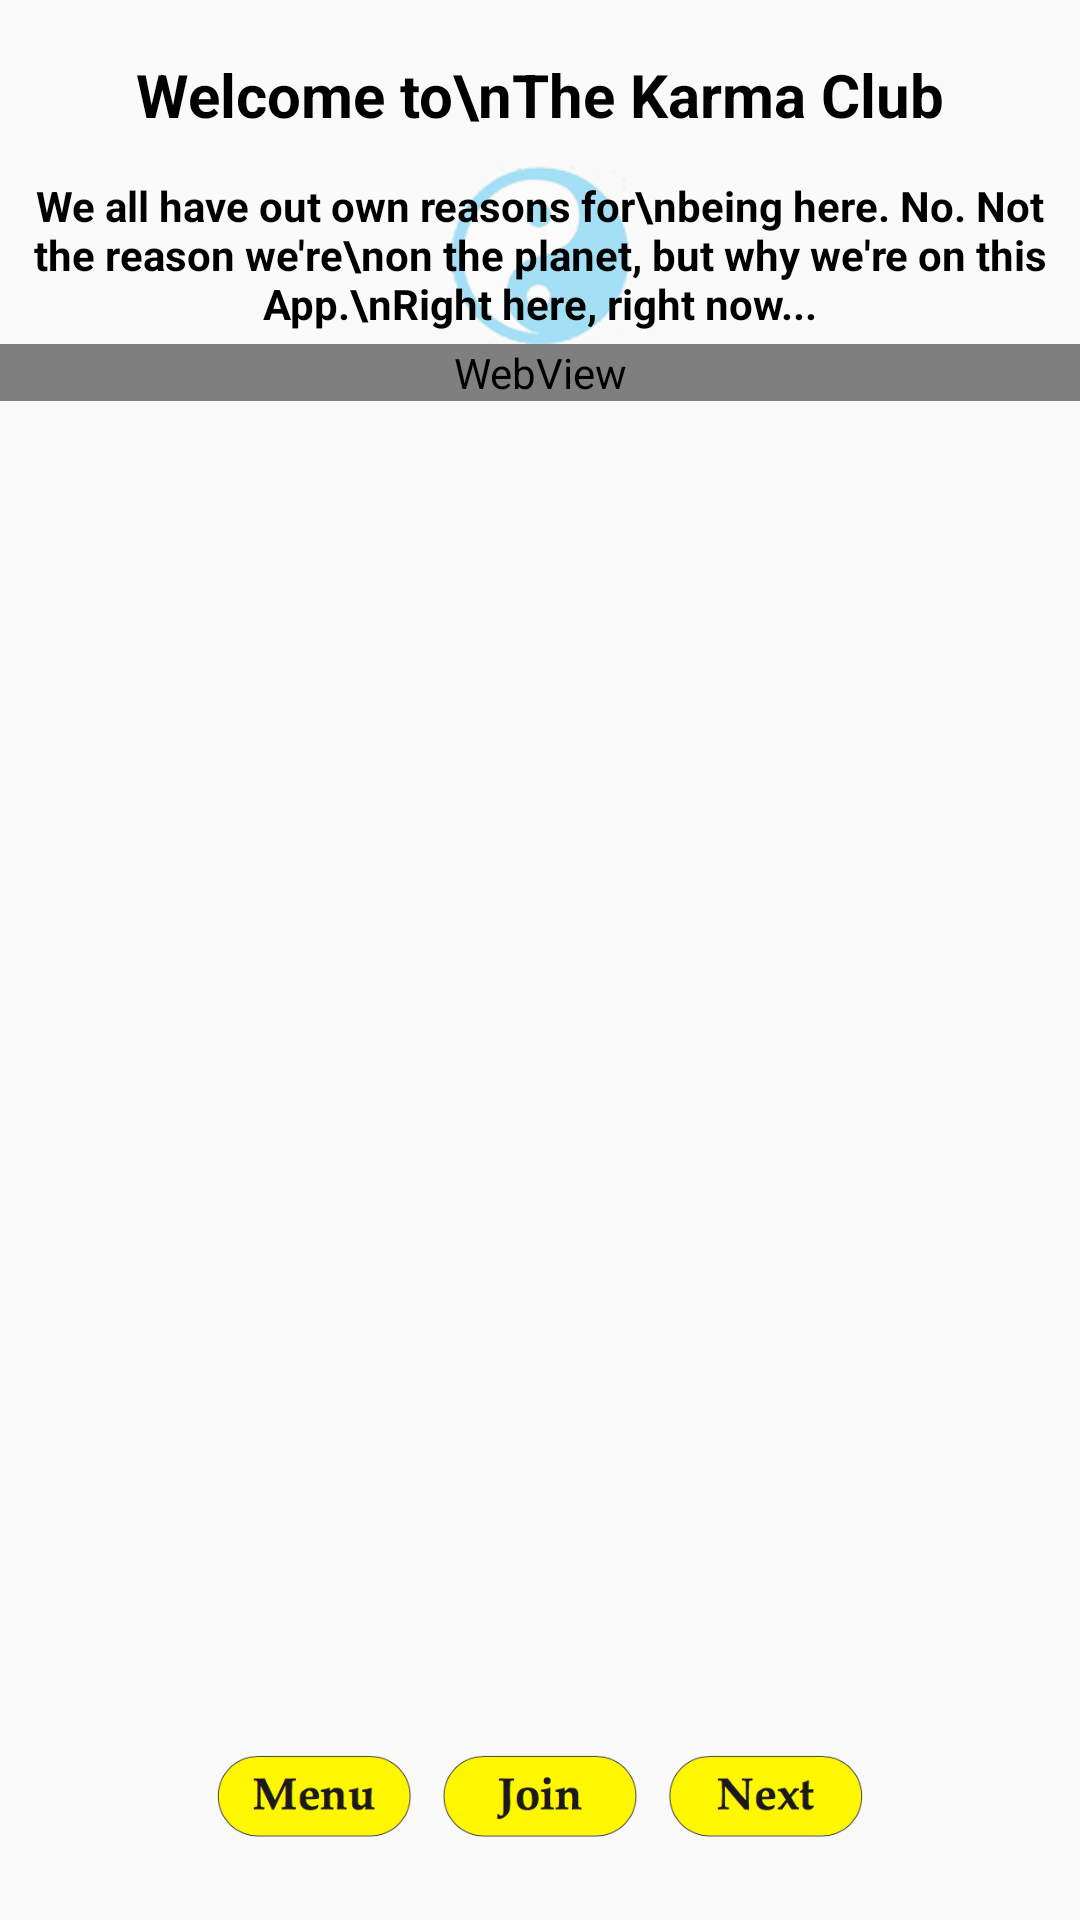

Write the Android layout XML for this screen, with the resource values it uses.
<!-- AndroidManifest.xml: application theme AppTheme -->
<!-- res/layout/activity_karma_page.xml -->
<?xml version="1.0" encoding="utf-8"?>
<RelativeLayout xmlns:android="http://schemas.android.com/apk/res/android"
    xmlns:app="http://schemas.android.com/apk/res-auto"
    android:layout_width="fill_parent"
    android:layout_height="fill_parent"
    android:layout_margin="0dp"
    android:clickable="true">

    <RelativeLayout
        android:layout_width="match_parent"
        android:layout_height="match_parent"
        android:layout_marginTop="18dp">

        <TextView
            android:id="@+id/textView3"
            android:layout_width="match_parent"
            android:layout_height="wrap_content"
            android:layout_alignParentLeft="true"
            android:layout_alignParentStart="true"
            android:layout_alignParentTop="true"
            android:text="Welcome to\nThe Karma Club"
            android:textAlignment="center"
            android:textColor="@android:color/background_dark"
            android:textSize="20sp"
            android:textStyle="bold" />

        <ImageView
            android:id="@+id/imageView2"
            android:layout_width="wrap_content"
            android:layout_height="wrap_content"
            android:layout_alignBottom="@+id/textView2"
            android:layout_alignTop="@+id/textView2"
            android:layout_centerHorizontal="true"
            android:adjustViewBounds="true"
            android:maxHeight="100dp"
            android:scaleType="fitCenter"
            app:srcCompat="@drawable/karmalogofade" />

        <TextView
            android:id="@+id/textView2"
            android:layout_width="match_parent"
            android:layout_height="wrap_content"
            android:layout_alignParentLeft="true"
            android:layout_alignParentStart="true"
            android:layout_below="@+id/textView3"
            android:layout_marginTop="10dp"
            android:padding="4dp"
            android:text="We all have out own reasons for\nbeing here. No. Not the reason we're\non the planet, but why we're on this App.\nRight here, right now..."
            android:textAlignment="center"
            android:textColor="@android:color/background_dark"
            android:textSize="14sp"
            android:textStyle="bold|normal" />

        <WebView
            android:id="@+id/welcomeKarmaWebView"
            android:layout_width="match_parent"
            android:layout_height="wrap_content"
            android:layout_alignParentLeft="true"
            android:layout_alignParentStart="true"
            android:layout_below="@+id/imageView2" />
    </RelativeLayout>

    <RelativeLayout
        android:layout_width="match_parent"
        android:layout_height="wrap_content"
        android:layout_marginBottom="18dp">

        <include
            android:id="@+id/include4"
            layout="@layout/reusable_menu"
            android:layout_width="wrap_content"
            android:layout_height="wrap_content"
            android:layout_alignParentBottom="true"
            android:layout_centerHorizontal="true" />
    </RelativeLayout>

</RelativeLayout>
<!-- res/layout/reusable_menu.xml (included above) -->
<?xml version="1.0" encoding="utf-8"?>
<LinearLayout xmlns:android="http://schemas.android.com/apk/res/android"
    xmlns:app="http://schemas.android.com/apk/res-auto"
    android:layout_width="match_parent"
    android:layout_height="wrap_content"
    android:orientation="vertical">

    <LinearLayout
        android:layout_width="match_parent"
        android:layout_height="wrap_content"
        android:orientation="horizontal">

        <ImageButton
            android:id="@+id/reuseMenuButton"
            android:layout_width="wrap_content"
            android:layout_height="45dp"
            android:layout_weight="1"
            android:adjustViewBounds="true"
            android:background="@color/transparent"
            android:padding="5dp"
            android:scaleType="fitCenter"
            android:src="@drawable/menubutton" />

        <ImageButton
            android:id="@+id/resueJoinButton"
            android:layout_width="wrap_content"
            android:layout_height="45dp"
            android:layout_weight="1"
            android:adjustViewBounds="true"
            android:background="@color/transparent"
            android:padding="5dp"
            android:scaleType="fitCenter"
            android:src="@drawable/joinbutton" />

        <ImageButton
            android:id="@+id/reusePopupWindowNextButton"
            android:layout_width="wrap_content"
            android:layout_height="45dp"
            android:layout_weight="1"
            android:adjustViewBounds="true"
            android:background="@color/transparent"
            android:padding="5dp"
            android:scaleType="fitCenter"
            android:src="@drawable/nextbutton" />

    </LinearLayout>
</LinearLayout>
<!-- resources referenced by this layout -->
<resources>
  <color name="transparent">#00ffffff</color>
  <!-- drawable joinbutton: png bitmap (drawable, 27003 bytes) -->
  <!-- drawable karmalogofade: png bitmap (drawable, 40386 bytes) -->
  <!-- drawable menubutton: png bitmap (drawable, 27810 bytes) -->
  <!-- drawable nextbutton: png bitmap (drawable, 27585 bytes) -->
  <style name="AppTheme" parent="Theme.AppCompat.Light.NoActionBar">
          
          <item name="colorPrimary">#607D8B</item>
          <item name="colorPrimaryDark">#4262F4</item>
          <item name="colorAccent">@color/colorAccent</item>
  
  
          
          <item name="android:listPreferredItemHeightSmall">25dp</item>
  
      </style>
  <color name="colorAccent">#fff703</color>
</resources>
